Run: headless pygame with SDL's dummy video driver; simulated clock (each Clock.tick advances the game by its frame time, no real sleeping); random seed 0; keys injected as events and as key.get_pressed() state; mouse plan: one left click at the window centre at the start of phase 2, then a move to the lower-right quarter at the start of phase 3.
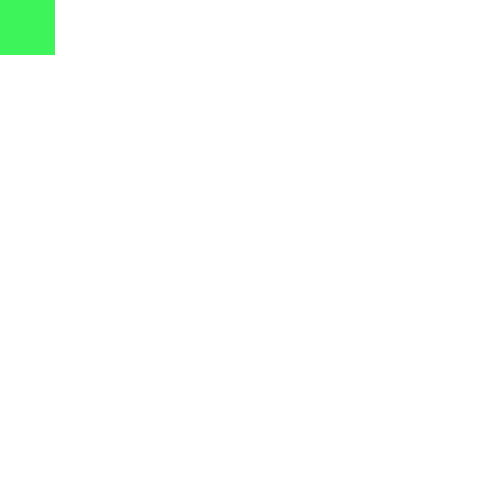
Frame 1 of 4 · flips 1–60 · no input
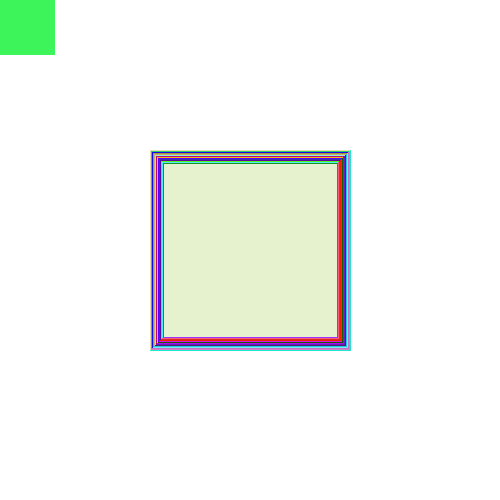
Frame 2 of 4 · flips 61–180 · clicked the window centre · tapped SPACE, RETURN · held RIGHT (→), D
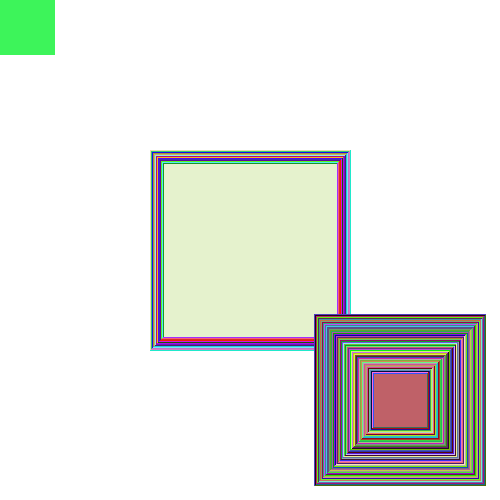
Frame 3 of 4 · flips 181–300 · moved the mouse to the lower-right quarter · held DOWN (↓), S
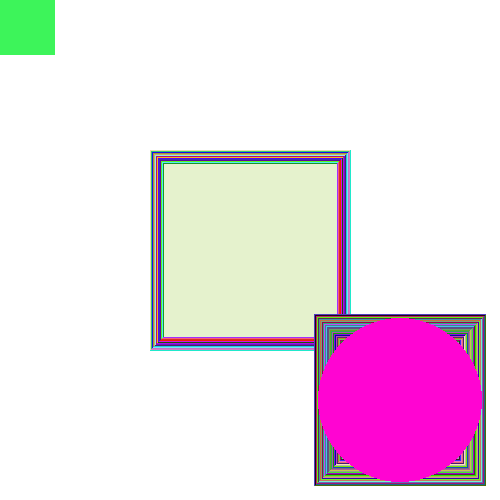
Frame 4 of 4 · flips 301–420 · held LEFT (←), A, UP (↑), W

The pygame program that drew these frames:

import pygame 
import sys
import random 
 
WHITE = (255, 255, 255) 
RED = (225, 0, 50) 
GREEN = (0, 225, 0) 
BLUE = (0, 0, 225)
BLACK = (0,0,0)
W,H = 500,500
win = pygame. display. set_mode((W,H))
object_to_draw = "rect"
size = 50
flag = 1
win. fill (WHITE) 
pygame. display.update() 
 

while True:
    keys = pygame.key.get_pressed()
    for i in pygame.event.get():
        if i.type == pygame.QUIT:
            sys.exit()
    if keys[pygame.K_w]:
        object_to_draw = "circle"
    if keys[pygame.K_q]:
        object_to_draw = "rect"

    size += flag
    if size > 200:
        flag = -1
    if size < 50:
        flag = 1
    if object_to_draw == "circle":
        pygame.draw.circle(win,random.choices(range(0,256),k = 3),pygame.mouse.get_pos(),size //2)
        pygame.display.update()
    elif object_to_draw == "rect":
        x,y = pygame.mouse.get_pos()
        pygame.draw.rect(win,random.choices(range(0,256), k = 3),(x- size // 2,y - size // 2,size,size))
        pygame.display.update()
    if keys[pygame.K_SPACE]:
        win.fill(WHITE)
        pygame.display.update()
    pygame. time. delay (20)
